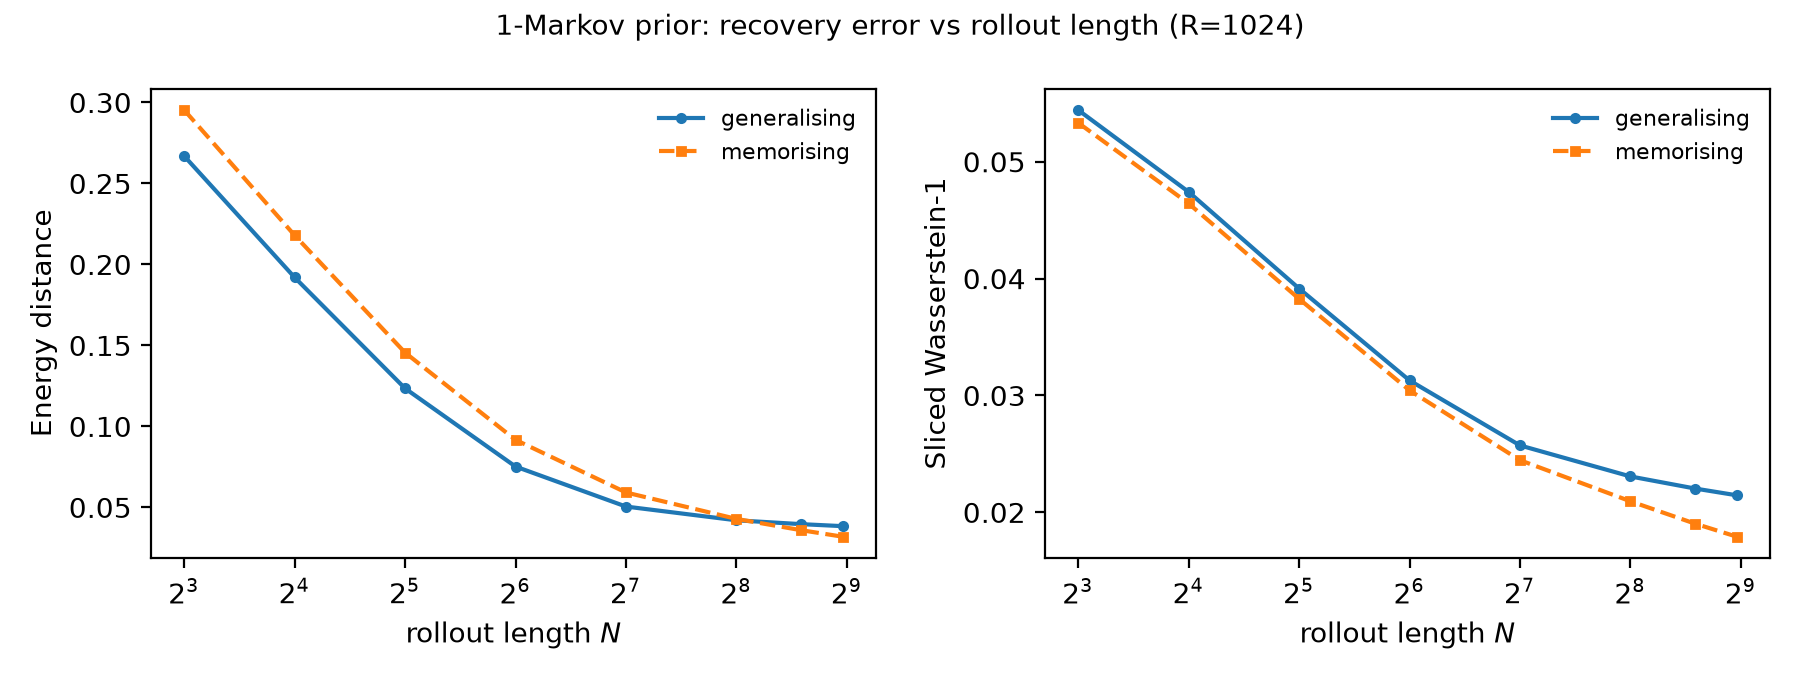

Source data for this figure (header and first rows):
rollout_length, dist/ed_vs_baseline_generalising, dist/sw_vs_baseline_generalising, dist/ed_vs_baseline_memorising, dist/sw_vs_baseline_memorising
8, 0.2669, 0.05443, 0.2953, 0.05333
16, 0.192, 0.04742, 0.218, 0.04643
32, 0.1235, 0.03915, 0.1455, 0.03827
64, 0.0752, 0.03129, 0.09169, 0.03044
128, 0.0505, 0.02573, 0.0592, 0.02446
256, 0.04201, 0.02307, 0.04288, 0.02095
384, 0.03965, 0.02204, 0.03592, 0.01903
500, 0.03839, 0.02145, 0.03185, 0.01791
